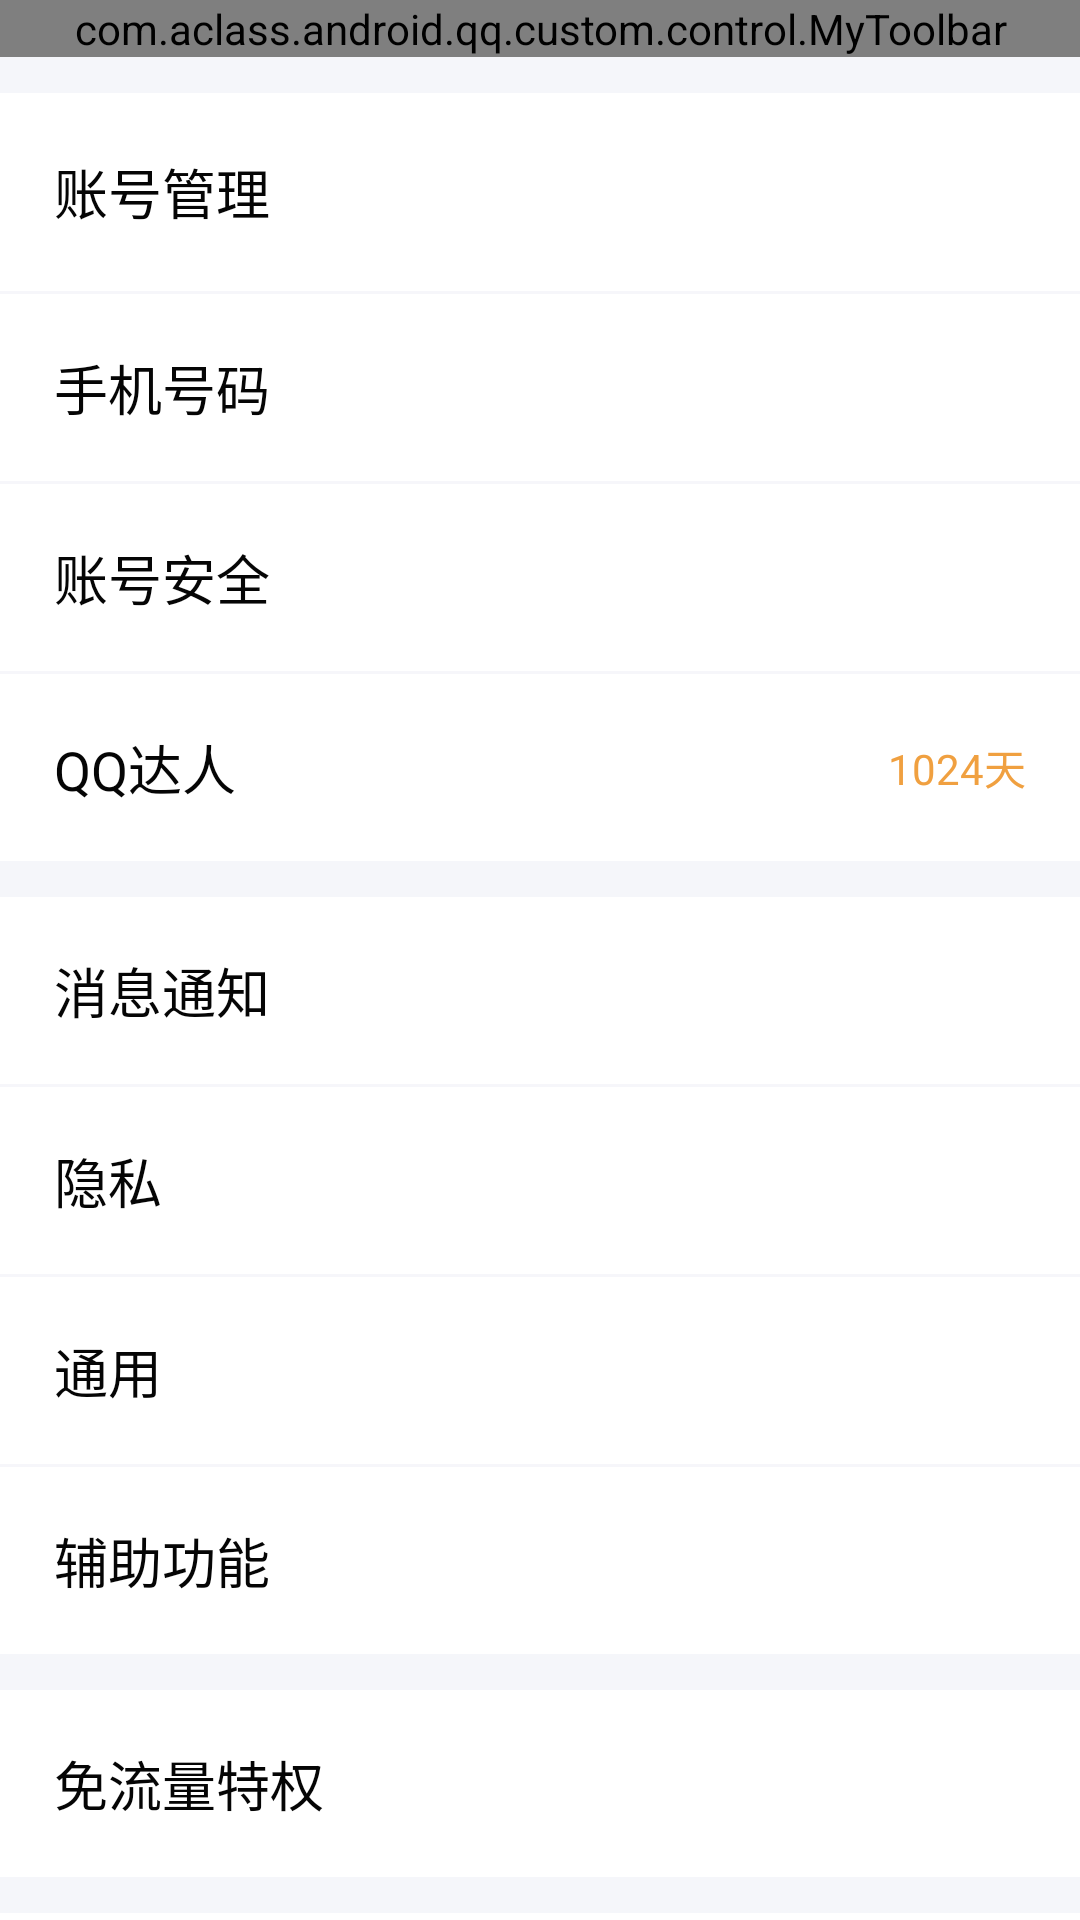

Android layout source for this screen:
<!-- AndroidManifest.xml: application theme AppTheme -->
<!-- res/layout/activity_settings.xml -->
<?xml version="1.0" encoding="utf-8"?>
<layout xmlns:android="http://schemas.android.com/apk/res/android"
    xmlns:tools="http://schemas.android.com/tools">

    <LinearLayout
        tools:context=".settings.SettingsActivity"
        android:layout_width="match_parent"
        android:layout_height="match_parent"
        android:orientation="vertical">

        <com.aclass.android.qq.custom.control.MyToolbar
            android:id="@+id/settingsToolbar"
            style="@style/AppTheme.Toolbar">

            <TextView
                android:text="@string/settingsToolbarTitle"
                style="@style/AppTheme.ToolbarTitle"/>
        </com.aclass.android.qq.custom.control.MyToolbar>

        <android.support.v4.widget.NestedScrollView
            android:layout_weight="1"
            android:layout_width="match_parent"
            android:layout_height="0dp">

            <LinearLayout
                android:id="@+id/settingsContainer"
                android:orientation="vertical"
                android:layout_width="match_parent"
                android:layout_height="wrap_content">

                <LinearLayout
                    style="@style/AppTheme.SimpleOptionGroup"
                    android:layout_marginTop="@dimen/optionGroupMargin">

                    <LinearLayout
                        android:id="@+id/settingsAccounts"
                        android:onClick="onClick"
                        android:paddingTop="8dp"
                        android:paddingBottom="8dp"
                        style="@style/AppTheme.SimpleOptionLayout">

                        <TextView
                            android:text="账号管理"
                            style="@style/AppTheme.SimpleOptionLayoutTitle"/>

                        <LinearLayout
                            style="@style/AppTheme.SimpleOptionLayoutNestedLayout">

                            <ImageView
                                android:id="@+id/settingsProfilePhoto"
                                android:layout_width="50dp"
                                android:layout_height="50dp"
                                tools:src="@tools:sample/avatars" />
                        </LinearLayout>
                    </LinearLayout>

                    <LinearLayout
                        style="@style/AppTheme.SimpleOptionLayout">

                        <TextView
                            android:text="手机号码"
                            style="@style/AppTheme.SimpleOptionLayoutTitle"/>

                        <LinearLayout
                            tools:ignore="UseCompoundDrawables"
                            style="@style/AppTheme.SimpleOptionLayoutNestedLayout">

                            <ImageView
                                style="@style/AppTheme.SimpleOptionLayoutNestedLayoutIcon"/>

                            <TextView
                                android:id="@+id/settingsPhone"
                                tools:text="132****4176"
                                style="@style/AppTheme.SimpleOptionLayoutNestedLayoutText"/>
                        </LinearLayout>
                    </LinearLayout>

                    <TextView
                        style="@style/AppTheme.SimpleOption"
                        android:text="账号安全"/>

                    <LinearLayout
                        style="@style/AppTheme.SimpleOptionLayout">

                        <TextView
                            android:text="QQ达人"
                            style="@style/AppTheme.SimpleOptionLayoutTitle"/>

                        <LinearLayout
                            tools:ignore="UseCompoundDrawables"
                            style="@style/AppTheme.SimpleOptionLayoutNestedLayout">

                            <ImageView
                                style="@style/AppTheme.SimpleOptionLayoutNestedLayoutIcon"/>

                            <TextView
                                android:text="1024天"
                                android:textColor="#FFF0A040"
                                android:drawableStart="@drawable/ic_menu_24"
                                android:drawablePadding="8dp"
                                android:drawableTint="#FFF0A040"
                                style="@style/AppTheme.SimpleOptionLayoutNestedLayoutText"/>
                        </LinearLayout>
                    </LinearLayout>
                </LinearLayout>

                <LinearLayout
                    style="@style/AppTheme.SimpleOptionGroup"
                    android:layout_marginTop="@dimen/optionGroupMargin">

                    <TextView
                        style="@style/AppTheme.SimpleOption"
                        android:text="消息通知"/>

                    <TextView
                        style="@style/AppTheme.SimpleOption"
                        android:text="隐私"/>

                    <TextView
                        style="@style/AppTheme.SimpleOption"
                        android:text="通用"/>

                    <TextView
                        style="@style/AppTheme.SimpleOption"
                        android:text="辅助功能"/>
                </LinearLayout>

                <TextView
                    android:layout_marginTop="@dimen/optionGroupMargin"
                    style="@style/AppTheme.SimpleOption"
                    android:text="免流量特权"/>

                <TextView
                    android:layout_marginTop="@dimen/optionGroupMargin"
                    android:layout_marginBottom="@dimen/optionGroupMargin"
                    style="@style/AppTheme.SimpleOption"
                    android:text="关于QQ与帮助"/>

            </LinearLayout>

        </android.support.v4.widget.NestedScrollView>

    </LinearLayout>

</layout>
<!-- resources referenced by this layout -->
<resources>
  <dimen name="optionGroupMargin">12dp</dimen>
  <string name="settingsToolbarTitle">设置</string>
  <style name="AppTheme.SimpleOptionGroup">
          <item name="android:orientation">vertical</item>
          <item name="android:divider">@drawable/options_divider</item>
          <item name="android:showDividers">middle</item>
          <item name="android:layout_width">match_parent</item>
          <item name="android:layout_height">wrap_content</item>
      </style>
  <style name="AppTheme.SimpleOptionLayoutNestedLayout">
          <item name="android:orientation">horizontal</item>
          <item name="android:layoutDirection">rtl</item>
          <item name="android:layout_gravity">center_vertical</item>
          <item name="android:layout_weight">1</item>
          <item name="android:layout_width">0dp</item>
          <item name="android:layout_height">wrap_content</item>
      </style>
  <style name="AppTheme.SimpleOptionLayoutNestedLayoutIcon">
          <item name="android:src">@drawable/ic_option_go_24</item>
          <item name="android:tint">?mColorOptionGo</item>
          <item name="android:layout_width">wrap_content</item>
          <item name="android:layout_height">match_parent</item>
          <item name="android:contentDescription">@null</item>
      </style>
  <style name="AppTheme.SimpleOptionLayoutNestedLayoutText">
          <item name="android:textColor">?android:textColorHint</item>
          <item name="android:layoutDirection">locale</item>
          <item name="android:gravity">center_vertical</item>
          <item name="android:layout_width">wrap_content</item>
          <item name="android:layout_height">match_parent</item>
      </style>
  <style name="AppTheme.SimpleOptionLayoutTitle">
          <item name="android:textColor">?mColorOnSurface</item>
          <item name="android:textSize">18sp</item>
          <item name="android:layout_gravity">center_vertical</item>
          <item name="android:layout_width">wrap_content</item>
          <item name="android:layout_height">wrap_content</item>
      </style>
  <style name="AppTheme.Toolbar">
          <item name="android:layout_width">match_parent</item>
          <item name="android:layout_height">wrap_content</item>
          <item name="android:background">@drawable/toolbar_bg_change_color</item>
          <item name="navigationIcon">@drawable/ic_navigate_back_24</item>
          <item name="navigationIconTint">@android:color/white</item>
          <item name="menuIconTint">@android:color/white</item>
      </style>
  <dimen name="optionPaddingVertical">18dp</dimen>
  <dimen name="optionPaddingHorizontal">18dp</dimen>
  <!-- drawable options_divider (drawable) -->
  <?xml version="1.0" encoding="utf-8"?>
  <shape xmlns:android="http://schemas.android.com/apk/res/android"
      android:shape="rectangle">
  
      <solid android:color="?mColorDivider"/>
  
      <size android:height="1dp"/>
  </shape>
  <!-- drawable toolbar_bg_change_color (drawable) -->
  <?xml version="1.0" encoding="utf-8"?>
  <shape xmlns:android="http://schemas.android.com/apk/res/android">
      
      <gradient
          android:startColor="#00D7FE"
          android:endColor="#00A7FF"
          android:type="linear"
          android:angle="0"/>
  </shape>
  <color name="colorPrimary">#3F51B5</color>
  <color name="colorPrimaryDark">#303F9F</color>
  <color name="colorAccent">#FF00A7FF</color>
  <color name="colorBackground">#FFF5F6FA</color>
  <color name="colorOnBackground">#FF202020</color>
  <color name="colorSurface">#FFFFFF</color>
  <color name="colorOnSurface">#FF050505</color>
  <color name="colorDivider">#FFF6F6FA</color>
  <color name="colorOptionGo">#FF999999</color>
  <color name="colorPreview">#FFA0A0A0</color>
</resources>
